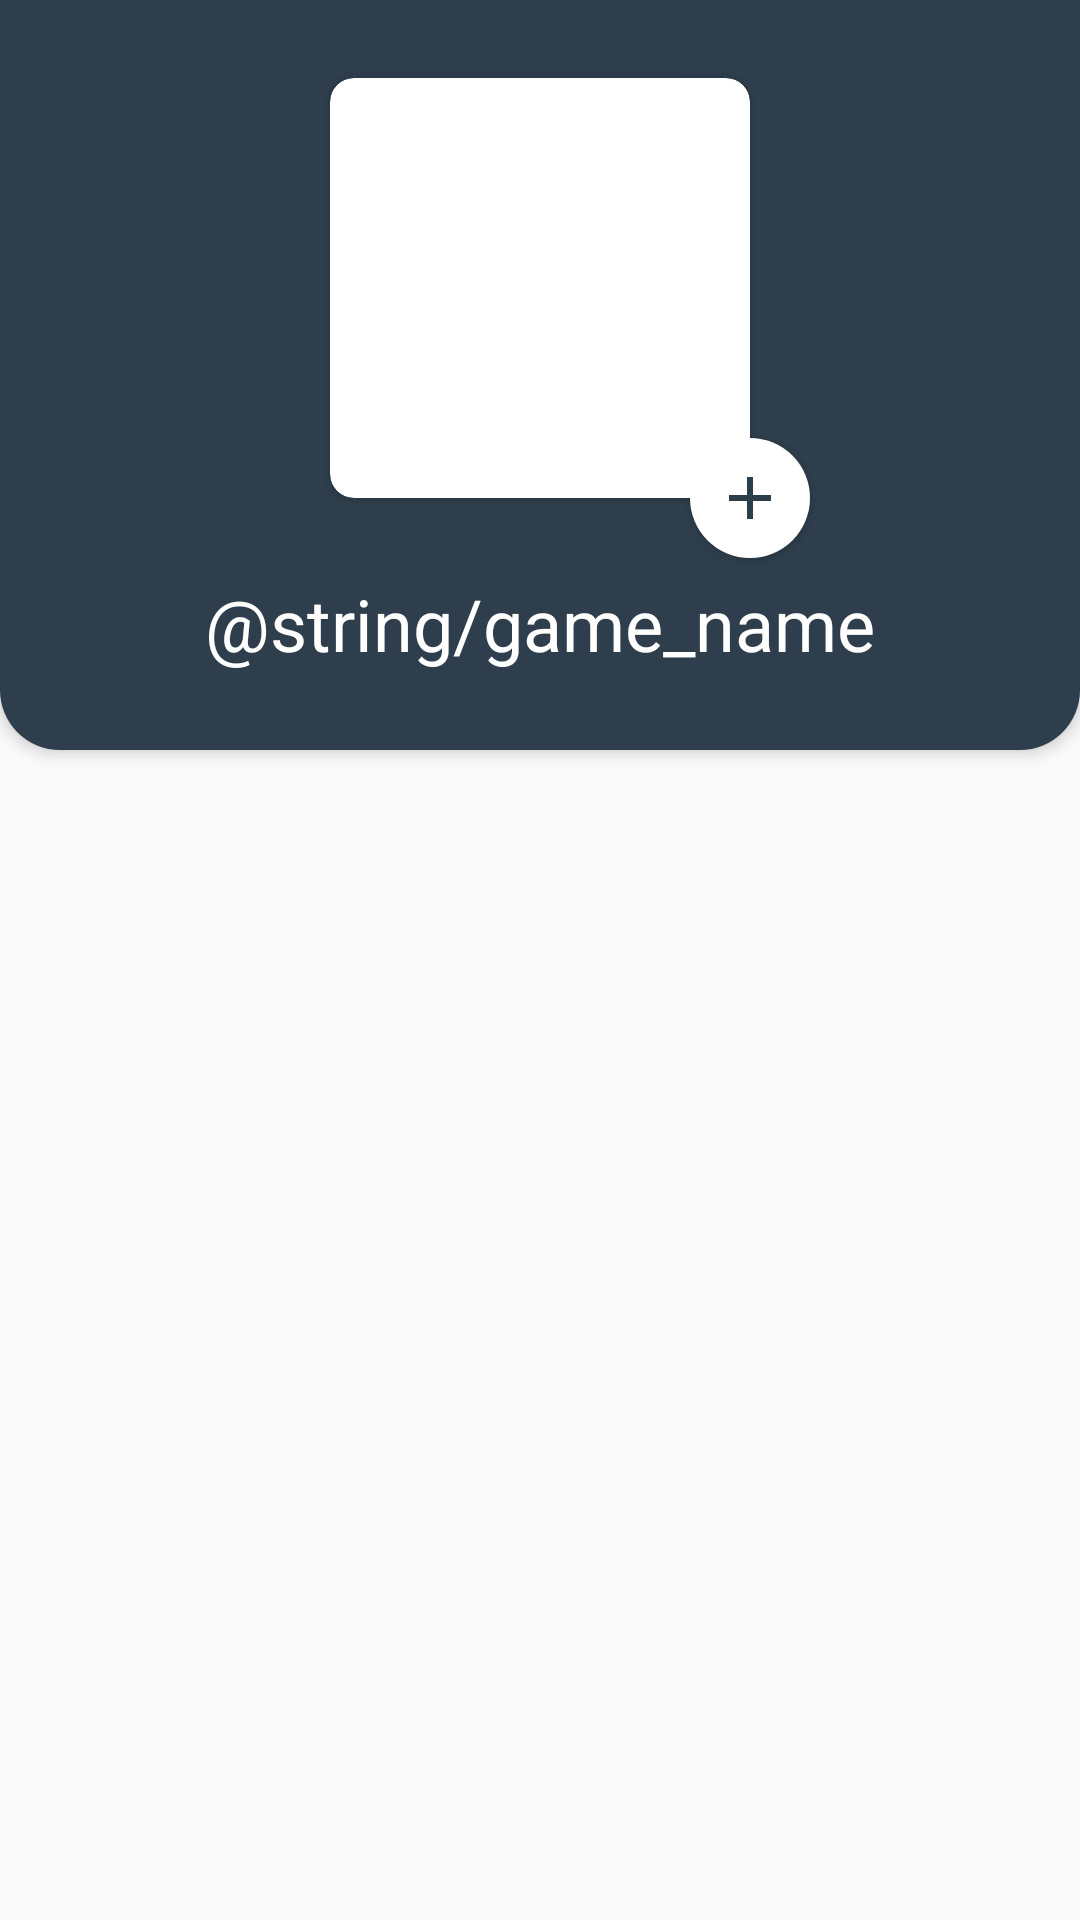

The Android layout XML behind this screen, and the referenced resources:
<!-- AndroidManifest.xml: application theme AppTheme -->
<!-- res/layout/activity_game.xml -->
<?xml version="1.0" encoding="utf-8"?>
<androidx.constraintlayout.widget.ConstraintLayout xmlns:android="http://schemas.android.com/apk/res/android"
    xmlns:app="http://schemas.android.com/apk/res-auto"
    xmlns:tools="http://schemas.android.com/tools"
    android:layout_width="match_parent"
    android:layout_height="match_parent"
    tools:context=".GameActivity">

        <androidx.constraintlayout.widget.ConstraintLayout
            android:id="@+id/gameDetailTopContainer"
            android:layout_width="match_parent"
            android:layout_height="250dp"
            android:background="@drawable/last_item_background_dark"
            android:elevation="3dp"
            app:layout_constraintStart_toStartOf="parent"
            app:layout_constraintTop_toTopOf="parent">

            <androidx.cardview.widget.CardView
                android:id="@+id/gameDetailCardView"
                android:layout_width="wrap_content"
                android:layout_height="wrap_content"
                app:cardCornerRadius="8dp"
                app:layout_constraintBottom_toTopOf="@+id/gameDetailNameTextView"
                app:layout_constraintEnd_toEndOf="parent"
                app:layout_constraintStart_toStartOf="parent"
                app:layout_constraintTop_toTopOf="parent">

                <ImageView
                    android:id="@+id/gameDetailImageView"
                    android:layout_width="140dp"
                    android:layout_height="140dp"
                    app:layout_constraintBottom_toBottomOf="parent"
                    app:layout_constraintEnd_toEndOf="parent"
                    app:layout_constraintStart_toStartOf="parent"
                    app:layout_constraintTop_toTopOf="parent"
                    tools:src="@drawable/apex_legends" />

            </androidx.cardview.widget.CardView>

            <ImageButton
                android:id="@+id/addGameButton"
                android:layout_width="40dp"
                android:layout_height="40dp"
                android:layout_marginStart="140dp"
                android:layout_marginTop="140dp"
                android:background="@drawable/ic_circle_background"
                android:elevation="2dp"
                android:src="@drawable/ic_add"
                app:layout_constraintBottom_toBottomOf="@+id/gameDetailCardView"
                app:layout_constraintEnd_toEndOf="@+id/gameDetailCardView"
                app:layout_constraintStart_toStartOf="@+id/gameDetailCardView"
                app:layout_constraintTop_toTopOf="@+id/gameDetailCardView" />

            <TextView
                android:id="@+id/gameDetailNameTextView"
                android:layout_width="0dp"
                android:layout_height="wrap_content"
                android:text="@string/game_name"
                android:textColor="@android:color/white"
                android:textSize="24sp"
                android:textAlignment="center"
                android:maxLines="2"
                android:ellipsize="end"
                android:layout_marginStart="16dp"
                android:layout_marginEnd="16dp"
                app:layout_constraintBottom_toBottomOf="parent"
                app:layout_constraintEnd_toEndOf="parent"
                app:layout_constraintStart_toStartOf="parent"
                app:layout_constraintTop_toBottomOf="@+id/gameDetailCardView" />

        </androidx.constraintlayout.widget.ConstraintLayout>

    <androidx.recyclerview.widget.RecyclerView
        android:id="@+id/roomsRecyclerView"
        android:layout_width="match_parent"
        android:layout_height="0dp"
        app:layout_constraintTop_toBottomOf="@+id/gameDetailTopContainer"
        app:layout_constraintStart_toStartOf="parent"
        app:layout_constraintEnd_toEndOf="parent"
        app:layout_constraintBottom_toBottomOf="parent"
        android:clipToPadding="false"
        android:padding="8dp" />

</androidx.constraintlayout.widget.ConstraintLayout>
<!-- resources referenced by this layout -->
<resources>
  <!-- drawable ic_add (drawable) -->
  <vector xmlns:android="http://schemas.android.com/apk/res/android"
      android:width="24dp"
      android:height="24dp"
      android:viewportWidth="24"
      android:viewportHeight="24"
      android:tint="#2D3E4B">
    <path
        android:fillColor="@android:color/white"
        android:pathData="M19,13h-6v6h-2v-6H5v-2h6V5h2v6h6v2z"/>
  </vector>
  <!-- drawable ic_circle_background (drawable) -->
  <?xml version="1.0" encoding="utf-8"?>
  <ripple xmlns:android="http://schemas.android.com/apk/res/android"
  android:color="@color/colorPrimary">
  <item android:id="@android:id/mask">
      <shape android:shape="oval">
          <solid android:color="@color/listItemBackground" />
      </shape>
  </item>
  
  <item android:id="@android:id/background">
      <shape android:shape="oval">
          <solid android:color="@android:color/white" />
      </shape>
  </item>
  </ripple>
  <!-- drawable last_item_background_dark (drawable) -->
  <?xml version="1.0" encoding="utf-8"?>
  <shape xmlns:android="http://schemas.android.com/apk/res/android">
      <solid android:color="@color/listItemBackground"/>
      <corners
          android:topLeftRadius="0dp"
          android:topRightRadius="0dp"
          android:bottomLeftRadius="20dp"
          android:bottomRightRadius="20dp"/>
  </shape>
  <string name="game_name">Nom du jeu</string>
  <style name="AppTheme" parent="Theme.AppCompat.Light">
          
          <item name="colorPrimary">@android:color/white</item>
          <item name="colorPrimaryDark">@color/colorPrimaryDark</item>
          <item name="colorAccent">@color/colorAccent</item>
      </style>
  <color name="colorPrimary">#1B73BA</color>
  <color name="listItemBackground">#2E3E4C</color>
  <color name="colorPrimaryDark">#202A33</color>
  <color name="colorAccent">#03DAC5</color>
</resources>
